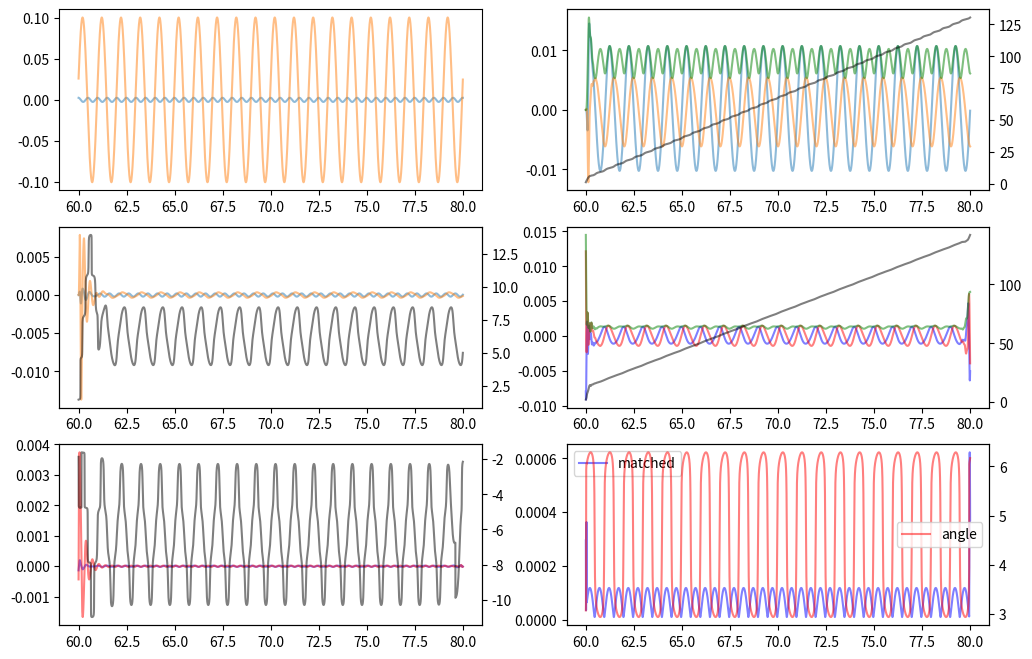

This figure's Python source:

import numpy as np
import matplotlib.pyplot as plt
from matplotlib.gridspec import GridSpec
from scipy import signal
from scipy.special import jn
from numpy.typing import NDArray


LIGHT_SPEED = 3.e8
SENSOR_FREQ = 24.e9
WAVE_NUMBER = 2 * np.pi / (LIGHT_SPEED / SENSOR_FREQ)


def extract_frequency_info(data: NDArray, fs: int) -> tuple[NDArray, NDArray]:
    fft_value = np.fft.fftshift(np.fft.fft(data * np.hanning(len(data))))
    fft_freq = np.fft.fftshift(np.fft.fftfreq(len(fft_value), d=1/fs))
    fft_abs = np.abs(fft_value) / len(data)
    return fft_abs, fft_freq


def generate_iq_wave(
        times: NDArray, init_phase: float, delayed_phase: float,
        displacement: float, omega: float, wave_number: float) -> NDArray[np.complex128]:
    # init
    init_wave = np.exp(1.j * init_phase)
    # phase
    phase = 2 * wave_number * displacement * np.sin(omega * times - delayed_phase)
    return init_wave * np.exp(1.j * phase)


def generate_iq_wave_from_multi_objects(
        times: NDArray, init_phases: list[float], delayed_phases: list[float],
        displacements: list[float], omegas: list[float], wave_number: float) \
            -> NDArray[np.complex128]:
    # main
    iq_wave = None
    for init_phase, delayed_phase, displacement, omega in zip(
            init_phases, delayed_phases, displacements, omegas):
        tmp_wave = generate_iq_wave(
            times, init_phase, delayed_phase, displacement, omega, wave_number)
        if iq_wave is None:
            iq_wave = tmp_wave
        else:
            iq_wave = iq_wave * tmp_wave
    # error
    if iq_wave is None:
        raise ValueError()
    return iq_wave


def apply_bandpass_filter(
        data: NDArray, fs: int, f_low: float, f_high: float, order: int = 4, zero_phase: bool = True) -> NDArray:
    nyquist = fs / 2.0
    cutoffs = (f_low / nyquist, f_high / nyquist)
    sos = signal.butter(order, cutoffs, btype='band', output='sos')
    if zero_phase:
        filtered = signal.sosfiltfilt(sos, data)
    else:
        filtered = signal.sosfilt(sos, data)
    return filtered  # type: ignore


def extract_side_band_frequency(
        data: NDArray, fs: int, f_low: float, f_high: float, order: int = 4, zero_phase: bool = True) -> NDArray:
    # 時刻軸の生成
    t = np.arange(len(data)) / fs

    # 帯域の中心周波数と半帯域幅の計算
    fc = (f_low + f_high) / 2.0

    # (1) 搬送波による周波数シフト：対象帯域をベースバンドに移動
    shifted = data * np.exp(-1j * 2 * np.pi * fc * t)

    # (2) 低域通過 IIR フィルタの設計：カットオフ周波数を半帯域幅に設定
    sos = _make_filter(fs, f_low, f_high, order)

    # フィルタ適用
    if zero_phase:
        filtered = signal.sosfiltfilt(sos, shifted)
    else:
        filtered = signal.sosfilt(sos, shifted)

    # (3) 逆搬送波で元の周波数位置に戻す
    result = filtered * np.exp(1j * 2 * np.pi * fc * t)
    return result  # type: ignore


def sideband_freqz(fs: int, f_low: float, f_high: float, order: int):
    sos = _make_filter(fs, f_low, f_high, order)
    w, h = signal.sosfreqz(sos, worN=2000, fs=fs)
    w2 = np.r_[-w[::-1][:-1], w]
    h2 = np.r_[h[::-1][:-1], h]  # type: ignore
    w2 = w2 + (f_low + f_high) / 2.0
    return w2, h2


def _make_filter(fs: int, f_low: float, f_high: float, order: int):
    nyquist = fs / 2.0
    bw_half = (f_high - f_low) / 2.0
    norm_cutoff = bw_half / nyquist  # 正規化カットオフ周波数
    sos = signal.butter(order, norm_cutoff, btype='lowpass', output='sos')
    return sos


def generate_time(start_: float, end_: float, fs: int) -> NDArray:
    time_step = 1 / fs
    times = np.arange(start_, end_, time_step)
    return times


def apply_highpass_filter(
        data: NDArray, cutoff_freq: float, fs: int, order: int = 4, zero_phase: bool = False) -> tuple[NDArray, NDArray]:
    # 正規化カットオフ周波数 (ナイキスト周波数で正規化)
    nyquist = 0.5 * fs
    normal_cutoff = cutoff_freq / nyquist

    if not 0 < normal_cutoff < 1:
        raise ValueError("カットオフ周波数は 0 < cutoff_freq < Nyquist frequency である必要があります。")

    # SOS 形式のハイパスバターワースフィルタを設計
    sos = signal.butter(N=order, Wn=normal_cutoff, btype='high', analog=False, output='sos')

    # フィルタリングの種類に応じて適用
    if zero_phase:
        filtered_signal = signal.sosfiltfilt(sos, data)
    else:
        # 因果的フィルタリング（リアルタイム処理向き）
        filtered_signal = signal.sosfilt(sos, data)
    return filtered_signal, sos  # type: ignore


def make_positive_filter(
        fs: int, window_time: float, freq: float, amp: float, wave_number: float, remove_dc: bool) -> NDArray:
    # 奇数幅のフィルタ作成
    window_size = int(fs * window_time)
    window_size = window_size if window_size % 2 == 1 else window_size + 1
    # np.exp(1j.k.a.sin(2pi.ft)), 2pi.ft ~ pi/2 付近とする
    times = np.arange(window_size) / fs - window_time / 2
    _filter = np.exp(1j * 2 * wave_number * amp * np.cos(2 * np.pi * freq * times))
    if remove_dc:
        _filter = _filter - np.mean(_filter)
    _filter = np.conjugate(_filter[::-1])
    return _filter


def main():
    # objects
    init_phases = [0., 0. * (2 * np.pi)]  # 物体までの距離依存 (同物体であれば同じ数値のはず)
    delayed_phases = [0., 0. * (2 * np.pi)]  # それぞれの位相ズレ
    # displacements = [0.001_0, 0.000_1]  # 振幅 [m]
    displacements = [0.000_0, 0.000_1]  # 振幅 [m]
    _frequencies = [0.2, 1.]  # [Hz]
    omegas = [2 * np.pi * f for f in _frequencies]
    # iq wave
    start_time = 0.
    end_time = 80.
    fs = 500
    times = generate_time(start_time, end_time, fs)
    iq_wave = generate_iq_wave_from_multi_objects(
        times, init_phases, delayed_phases, displacements, omegas, WAVE_NUMBER)

    # DC Cut
    dc_cutoff = 0.1
    iq_wave, _ = apply_highpass_filter(iq_wave, dc_cutoff, fs, order=4, zero_phase=False)
    iq_wave = iq_wave[int(60 * fs):]
    times = times[int(60 * fs):]

    # filter
    f_low = 3.
    f_high = 10.
    zero_filtered = apply_bandpass_filter(iq_wave, fs, f_low, f_high, order=4, zero_phase=True)
    side_filtered = apply_bandpass_filter(iq_wave, fs, f_low, f_high, order=4, zero_phase=False)
    one_zero_filtered = extract_side_band_frequency(iq_wave, fs, f_low, f_high, order=4, zero_phase=True)
    one_side_filtered = extract_side_band_frequency(iq_wave, fs, f_low, f_high, order=4, zero_phase=False)
    # one_side_filtered = extract_side_band_frequency(one_side_filtered, fs, f_low, f_high, order=4, zero_phase=False)

    angle_zero = np.unwrap(np.angle(zero_filtered))
    angle_side = np.unwrap(np.angle(side_filtered))
    angle_one_zero = np.unwrap(np.angle(one_zero_filtered))
    angle_one_side = np.unwrap(np.angle(one_side_filtered))

    # filter
    freq_filter = make_positive_filter(fs, 0.1, _frequencies[1], displacements[1], WAVE_NUMBER, True)
    freq_filtered = np.convolve(iq_wave, freq_filter, mode='same')

    # cepstrum
    # 0除算を防ぐために小さな値を加えます
    fft_abs, fft_freq = extract_frequency_info(iq_wave.real, fs)
    # valid_indices = fft_freq > 0.
    # fft_abs_p = fft_abs[valid_indices]
    # fft_freq_p = fft_freq[valid_indices]
    log_magX = np.log(fft_abs + np.finfo(float).eps)

    # 5. ケプストラムの計算（逆 FFT を実施）
    cepstrum = np.fft.ifft(log_magX).real
    que_frency = np.arange(len(cepstrum)) / fs
    cepstrum = cepstrum[:len(cepstrum)//2]
    que_frency = que_frency[:len(que_frency)//2]

    # plot
    plt.figure(figsize=(12, 8))
    plt.subplot(3, 2, 1)
    plt.plot(times, iq_wave.real, alpha=0.5)
    plt.plot(times, iq_wave.imag, alpha=0.5)

    ax = plt.subplot(3, 2, 3)
    ax2 = ax.twinx()
    ax.plot(times, side_filtered.real, c='C0', alpha=0.5, label='side I')
    ax.plot(times, side_filtered.imag, c='C1', alpha=0.5, label='side Q')
    ax2.plot(times, angle_side, c='black', alpha=0.5, label='angle')

    ax = plt.subplot(3, 2, 5)
    ax2 = ax.twinx()
    ax.plot(times, zero_filtered.real, c='blue', alpha=0.5, label='zero I')
    ax.plot(times, zero_filtered.imag, c='red', alpha=0.5, label='zero Q')
    ax2.plot(times, angle_zero, c='black', alpha=0.5, label='angle')

    ax = plt.subplot(3, 2, 2)
    ax2 = ax.twinx()
    ax.plot(times, one_side_filtered.real, c='C0', alpha=0.5, label='+ side I')
    ax.plot(times, one_side_filtered.imag, c='C1', alpha=0.5, label='+ side Q')
    ax.plot(times, np.abs(one_side_filtered), c='green', alpha=0.5, label='amp')
    ax2.plot(times, angle_one_side, c='black', alpha=0.5, label='angle')

    ax = plt.subplot(3, 2, 4)
    ax2 = ax.twinx()
    ax.plot(times, one_zero_filtered.real, c='blue', alpha=0.5, label='+ zero I')
    ax.plot(times, one_zero_filtered.imag, c='red', alpha=0.5, label='+ zero Q')
    ax.plot(times, np.abs(one_zero_filtered), c='green', alpha=0.5, label='amp')
    ax2.plot(times, angle_one_zero, c='black', alpha=0.5, label='angle')

    # ax = plt.subplot(3, 2, 6)
    # ax.plot(que_frency, cepstrum, c='blue', alpha=0.5, label='cepstrum')

    # ax = plt.subplot(3, 2, 6)
    # ax.plot(fft_freq, fft_abs, c='blue', alpha=0.5, label='fft')
    # ax.set_xlim(-10., 10.)
    # ax.set_yscale('log')

    ax = plt.subplot(3, 2, 6)
    ax.plot(times, np.abs(freq_filtered), c='blue', alpha=0.5, label='matched')
    ax2 = ax.twinx()
    ax2.plot(times, np.unwrap(np.angle(freq_filtered)), c='red', alpha=0.5, label='angle')
    ax.legend()
    ax2.legend()

    plt.show()


if __name__ == '__main__':
    main()
